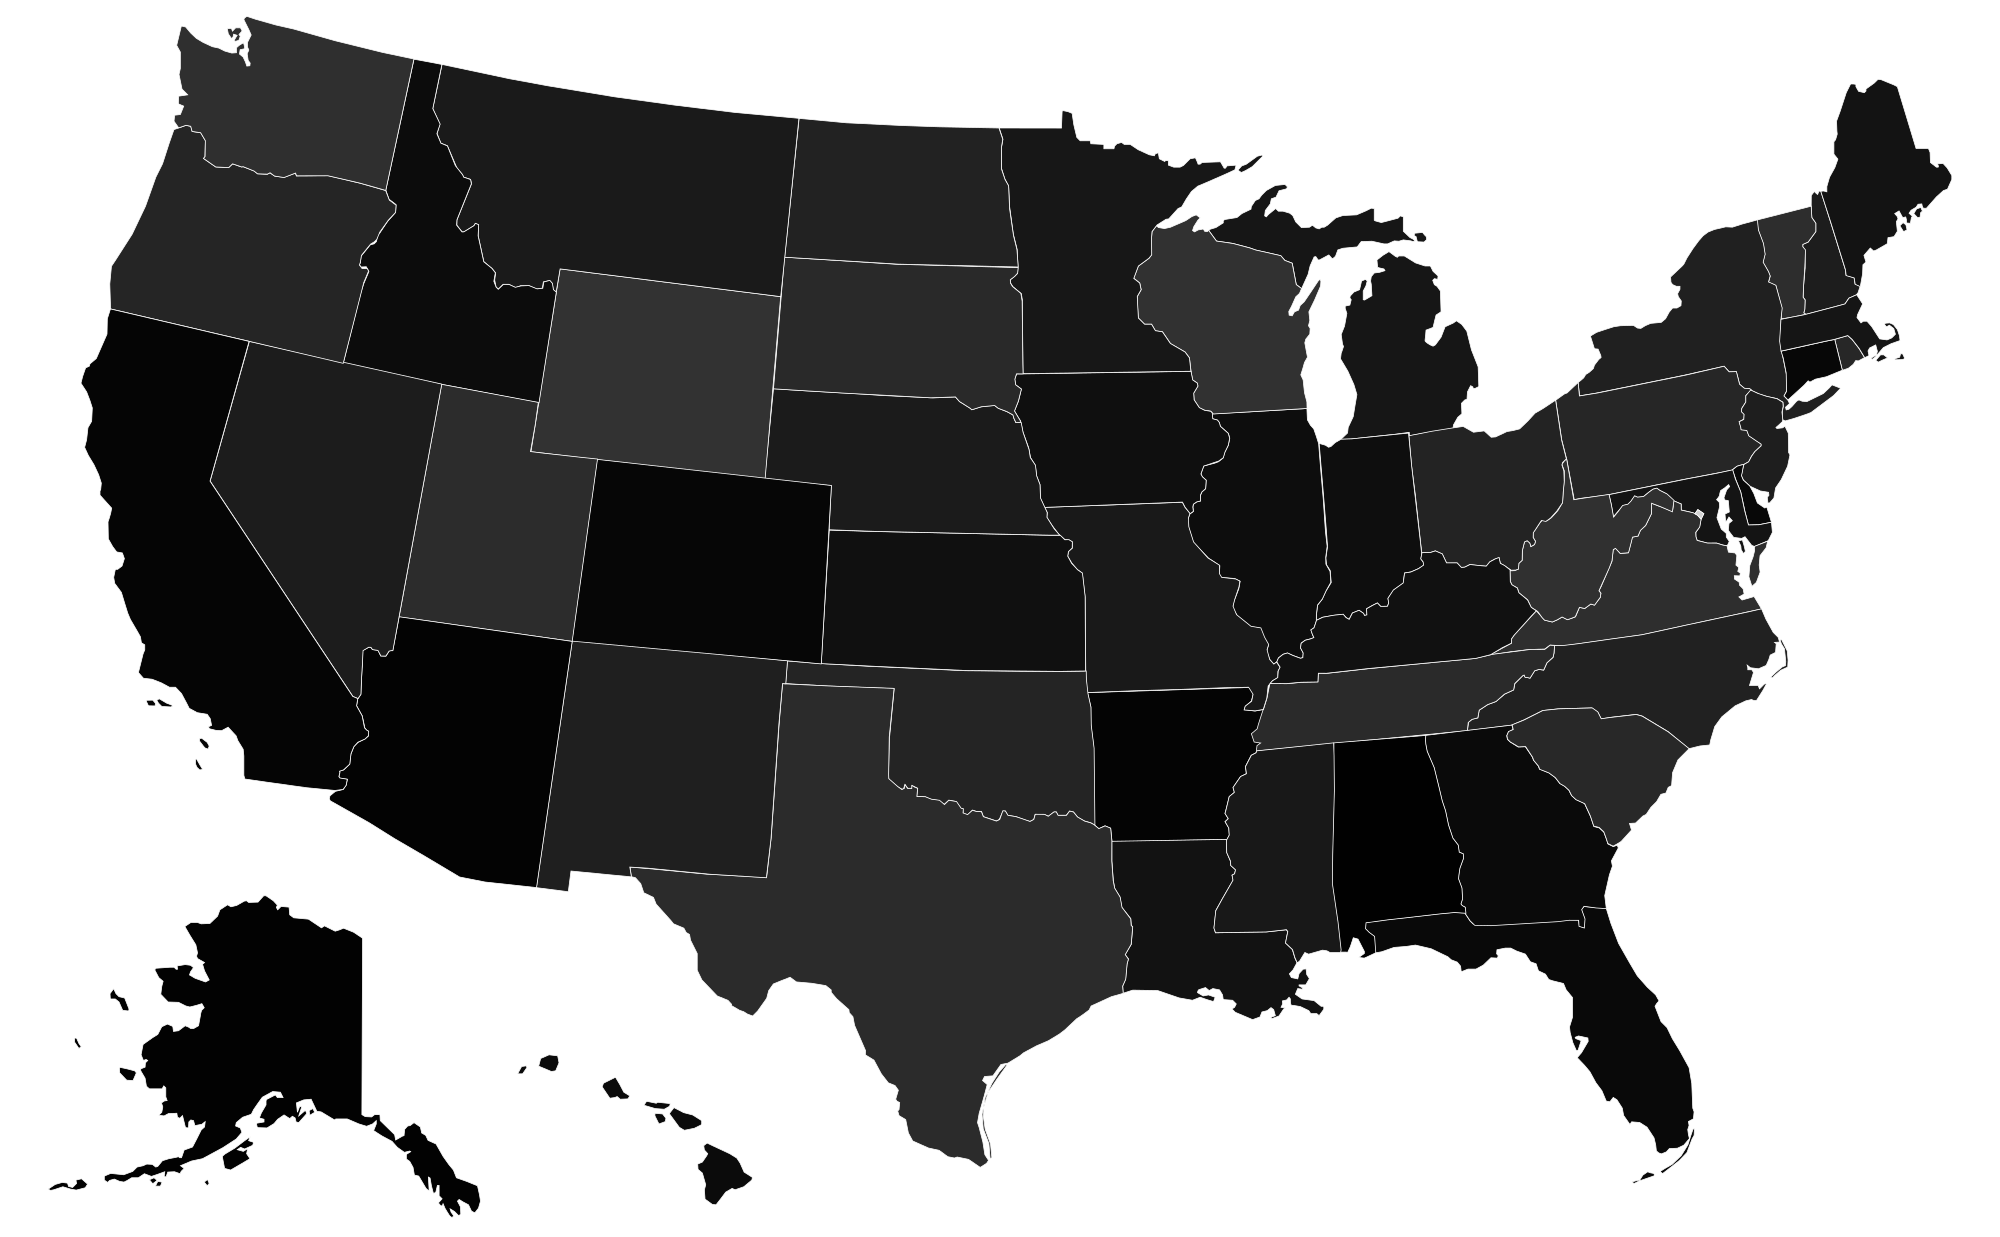

Data behind this chart, as committed beside it:
1	US	AL	Alabama
2	US	AK	Alaska
3	US	AZ	Arizona
4	US	AR	Arkansas
5	US	CA	California
6	US	CO	Colorado
7	US	CT	Connecticut
8	US	DE	Delaware
9	US	FL	Florida
10	US	GA	Georgia
11	US	HI	Hawaii
12	US	ID	Idaho
13	US	IL	Illinois
14	US	IN	Indiana
15	US	IA	Iowa
16	US	KS	Kansas
17	US	KY	Kentucky[10]
18	US	LA	Louisiana
19	US	ME	Maine
20	US	MD	Maryland
21	US	MA	Massachusetts
22	US	MI	Michigan
23	US	MN	Minnesota
24	US	MS	Mississippi
25	US	MO	Missouri
26	US	MT	Montana
27	US	NE	Nebraska
28	US	NV	Nevada
29	US	NH	New Hampshire
30	US	NJ	New Jersey
31	US	NM	New Mexico
32	US	NY	New York
33	US	NC	North Carolina
34	US	ND	North Dakota
35	US	OH	Ohio
36	US	OK	Oklahoma
37	US	OR	Oregon
38	US	PA	Pennsylvania
39	US	RI	Rhode Island
40	US	SC	South Carolina
41	US	SD	South Dakota
42	US	TN	Tennessee
43	US	TX	Texas
44	US	UT	Utah
45	US	VT	Vermont
46	US	VA	Virginia
47	US	WA	Washington
48	US	WV	West Virginia
49	US	WI	Wisconsin
50	US	WY	Wyoming
